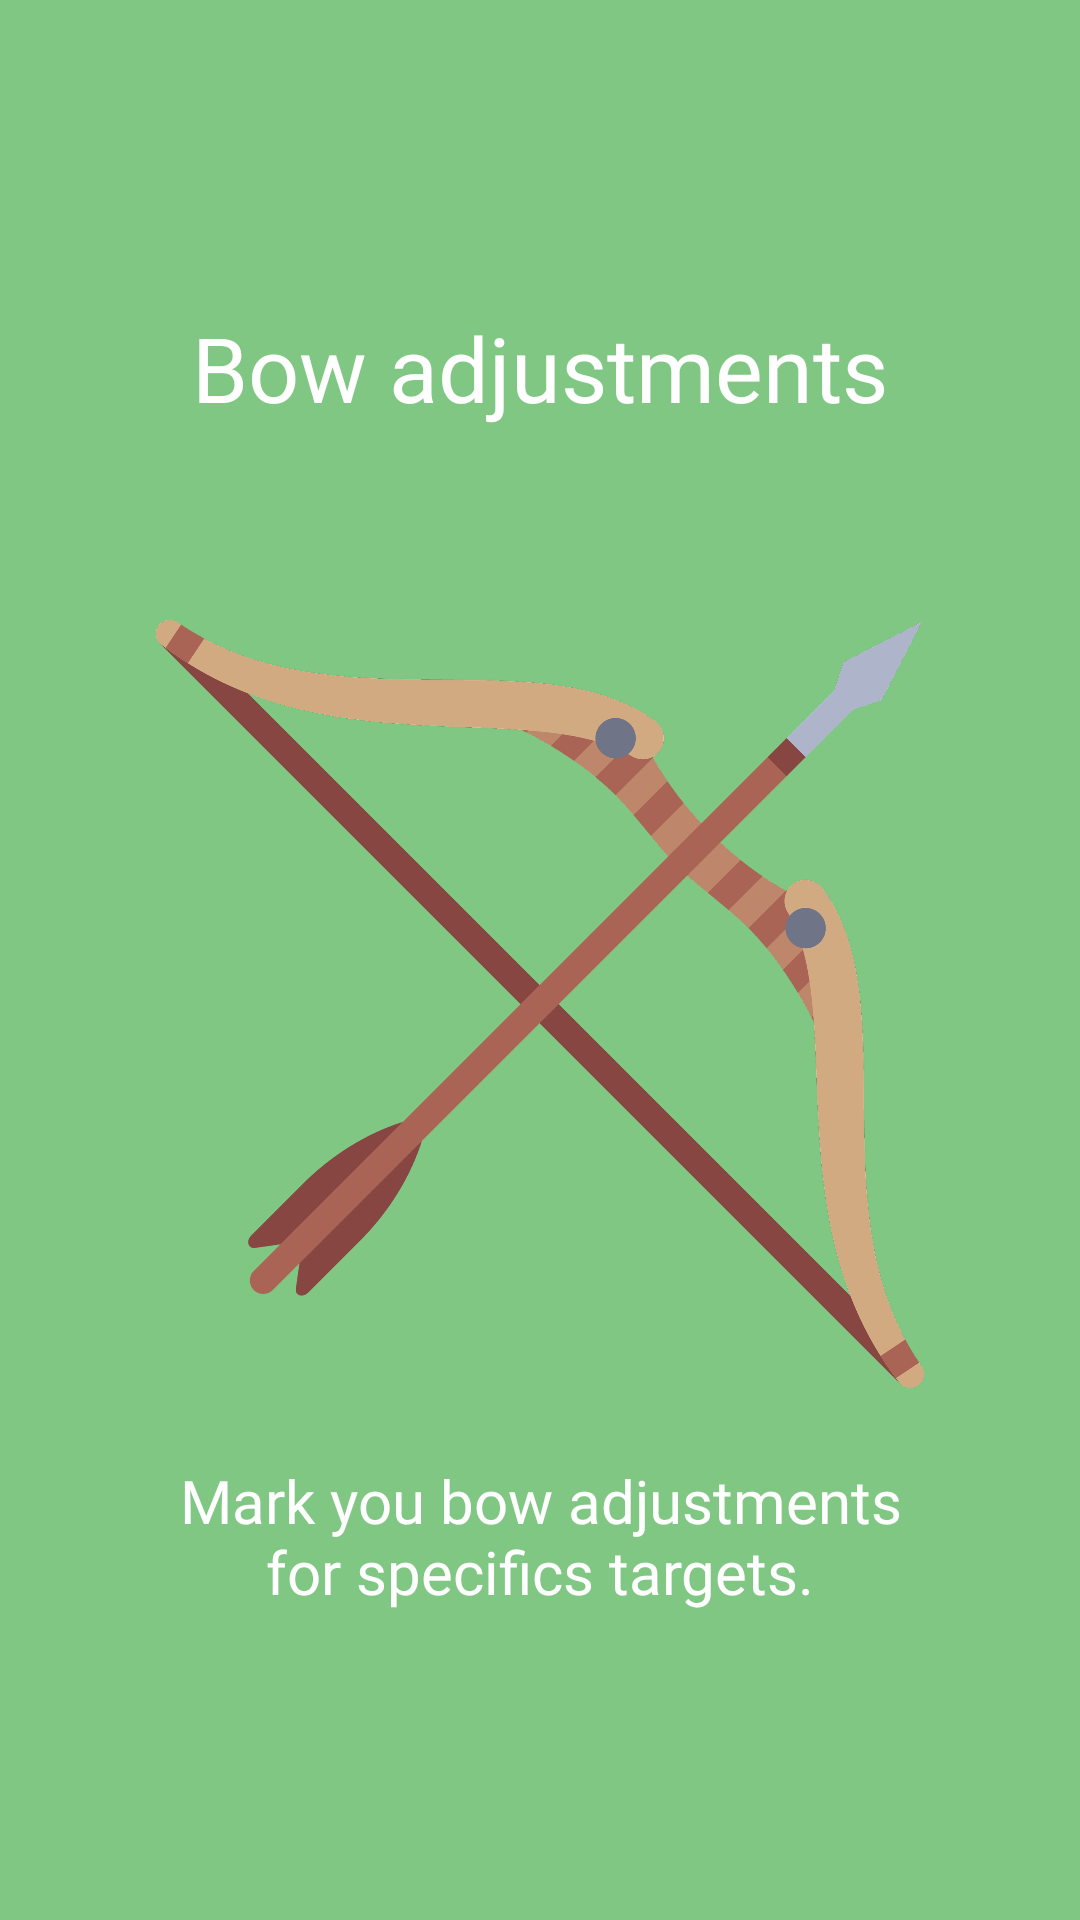

Reconstruct the res/layout file that produces this screen, plus the resources it refers to.
<!-- AndroidManifest.xml: application theme AppTheme -->
<!-- res/layout/welcome_slide_three.xml -->
<?xml version="1.0" encoding="utf-8"?>
<RelativeLayout xmlns:android="http://schemas.android.com/apk/res/android"
    xmlns:tools="http://schemas.android.com/tools"
    android:layout_width="match_parent"
    android:layout_height="match_parent"
    android:background="@color/slide_three">

    <LinearLayout
        android:layout_width="wrap_content"
        android:layout_height="wrap_content"
        android:layout_centerInParent="true"
        android:gravity="center_horizontal"
        android:orientation="vertical"
        tools:ignore="UselessParent">

    <TextView
        style="@style/TextIntroSlidersUp"
        android:fontFamily="@font/bahnschrift"
        android:layout_marginBottom="64dp"
        android:text="@string/slide_three_top_text" />

    <ImageView
        style="@style/ImageViewSliders"
        android:contentDescription="@null"
        android:src="@drawable/bow_classic_brown" />

    <TextView
        style="@style/TextIntroSlidersDown"
        android:fontFamily="@font/bahnschrift"
        android:text="@string/slide_three_down_text" />

    </LinearLayout>

</RelativeLayout>
<!-- resources referenced by this layout -->
<resources>
  <color name="slide_three">#81C784</color>
  <!-- drawable bow_classic_brown: png bitmap (drawable-hdpi, 74772 bytes) -->
  <string name="slide_three_down_text">Mark you bow adjustments\nfor specifics targets.</string>
  <string name="slide_three_top_text">Bow adjustments</string>
  <style name="ImageViewSliders">
          <item name="android:layout_width">256dp</item>
          <item name="android:layout_height">256dp</item>
          <item name="android:layout_marginBottom">24dp</item>
          <item name="android:contentDescription">@null</item>
      </style>
  <style name="TextIntroSlidersDown">
          <item name="android:layout_width">wrap_content</item>
          <item name="android:layout_height">wrap_content</item>
          <item name="android:textAlignment">center</item>
          <item name="android:textColor">@android:color/white</item>
          <item name="android:textSize">20sp</item>
      </style>
  <style name="TextIntroSlidersUp">
          <item name="android:layout_width">wrap_content</item>
          <item name="android:layout_height">wrap_content</item>
          <item name="android:textAlignment">center</item>
          <item name="android:textColor">@android:color/white</item>
          <item name="android:textSize">30sp</item>
      </style>
  <style name="AppTheme" parent="Theme.AppCompat.Light.DarkActionBar">
          
          <item name="colorPrimary">@color/colorPrimary</item>
          <item name="colorPrimaryDark">@color/colorPrimaryDark</item>
          <item name="colorAccent">@color/colorAccent</item>
          
          
      </style>
  <color name="colorPrimary">#AB47BC</color>
  <color name="colorPrimaryDark">#8E24AA</color>
  <color name="colorAccent">#E040FB</color>
</resources>
